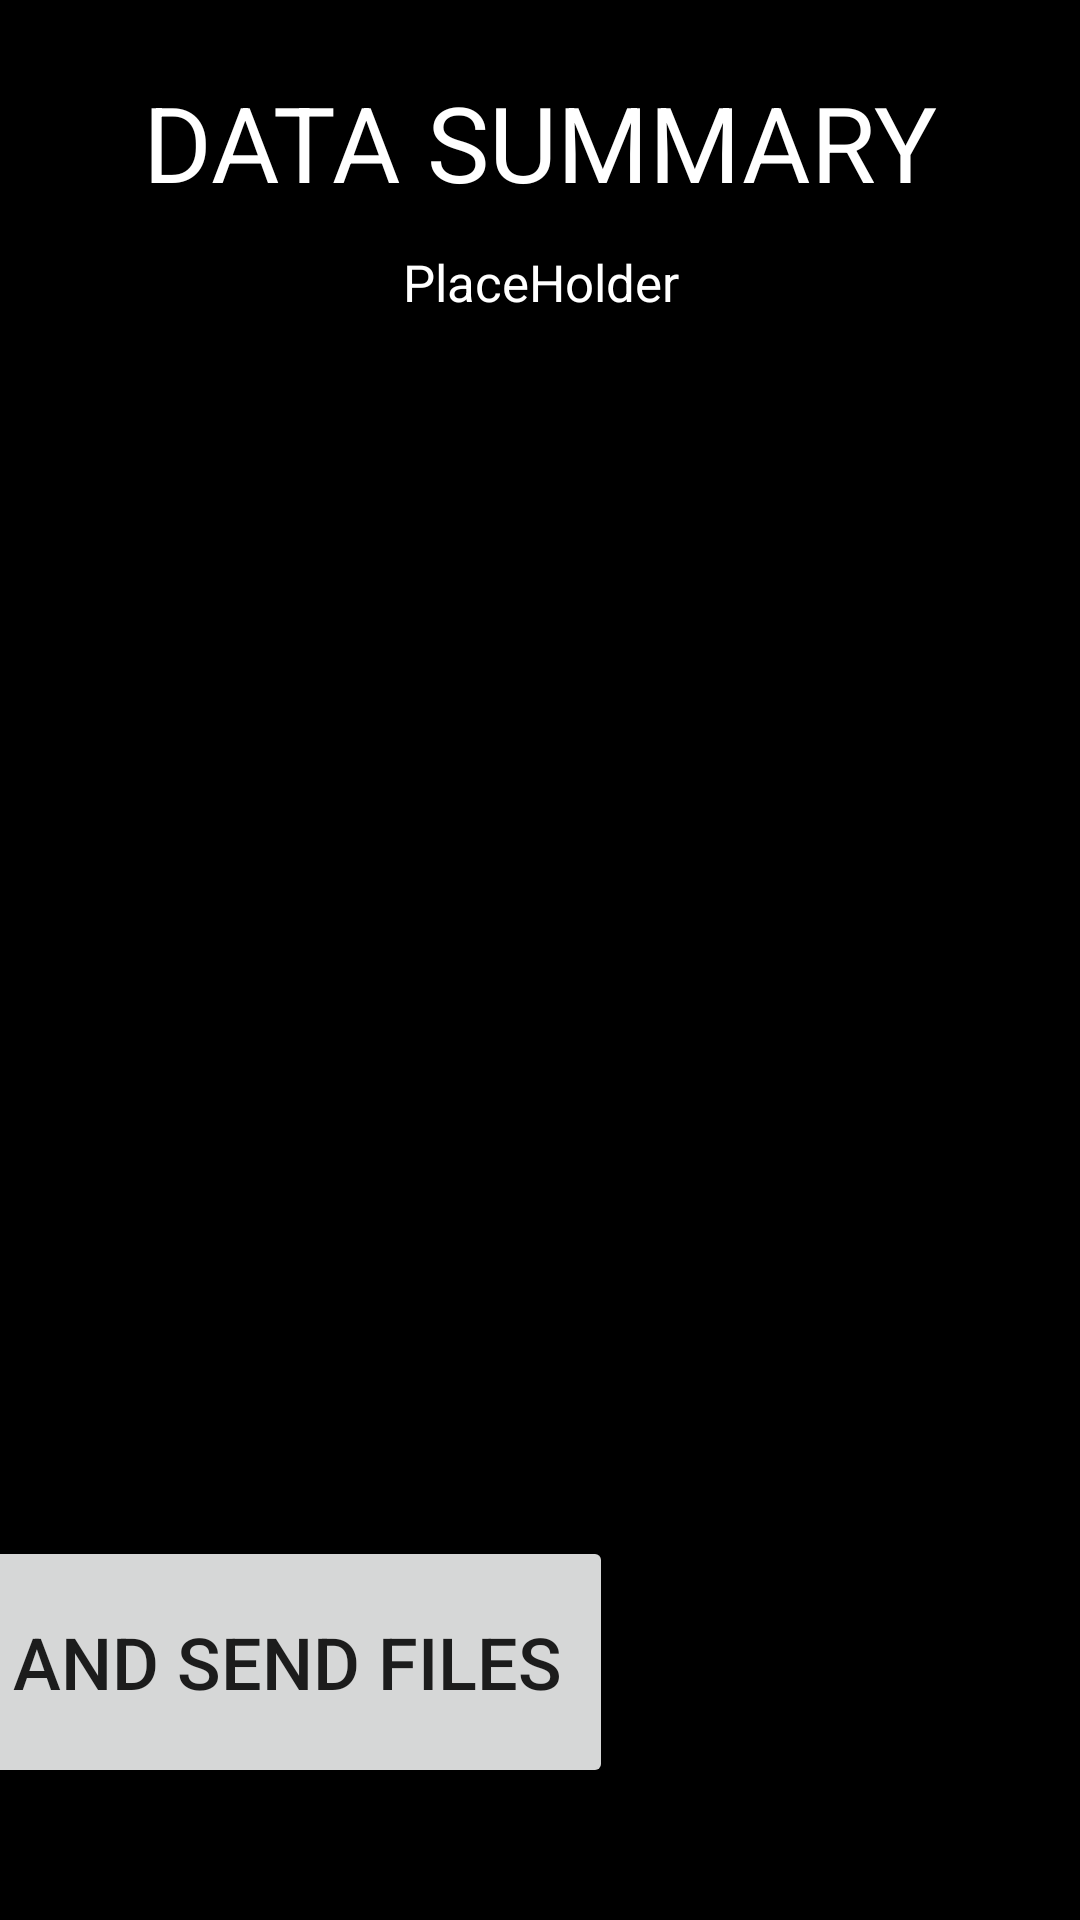

Here is an Android app screen rendered from its layout file. Give the layout XML and the strings, colors and styles it references.
<!-- AndroidManifest.xml: application theme AppTheme -->
<!-- res/layout/activity_summary_screen.xml -->
<?xml version="1.0" encoding="utf-8"?>
<android.support.constraint.ConstraintLayout xmlns:android="http://schemas.android.com/apk/res/android"
    xmlns:app="http://schemas.android.com/apk/res-auto"
    xmlns:tools="http://schemas.android.com/tools"
    android:layout_width="match_parent"
    android:layout_height="match_parent"
    android:background="@android:color/black"
    tools:context=".summaryScreen">

    <TextView
        android:id="@+id/ballsCollectedText"
        android:layout_width="wrap_content"
        android:layout_height="wrap_content"
        android:layout_marginEnd="8dp"
        android:layout_marginStart="8dp"
        android:layout_marginTop="24dp"
        android:text="DATA SUMMARY"
        android:textColor="@android:color/white"
        android:textSize="35sp"
        app:layout_constraintEnd_toEndOf="parent"
        app:layout_constraintHorizontal_bias="0.501"
        app:layout_constraintStart_toStartOf="parent"
        app:layout_constraintTop_toTopOf="parent" />

    <TextView
        android:id="@+id/summaryView"
        android:layout_width="wrap_content"
        android:layout_height="wrap_content"
        android:layout_marginEnd="8dp"
        android:layout_marginStart="8dp"
        android:layout_marginTop="12dp"
        android:text="PlaceHolder"
        android:textAlignment="center"
        android:textColor="@android:color/white"
        android:textSize="17sp"
        app:layout_constraintEnd_toEndOf="parent"
        app:layout_constraintHorizontal_bias="0.501"
        app:layout_constraintStart_toStartOf="parent"
        app:layout_constraintTop_toBottomOf="@+id/ballsCollectedText" />

    <Button
        android:id="@+id/toConnectionButton"
        android:layout_width="282dp"
        android:layout_height="84dp"
        android:layout_marginBottom="44dp"
        android:layout_marginEnd="156dp"
        android:text="save and send files"
        android:textSize="24sp"
        app:layout_constraintBottom_toBottomOf="parent"
        app:layout_constraintEnd_toEndOf="parent" />

</android.support.constraint.ConstraintLayout>
<!-- resources referenced by this layout -->
<resources>
  <style name="AppTheme" parent="Base.Theme.AppCompat.Light.DarkActionBar">
          
          <item name="colorPrimary">@color/colorPrimary</item>
          <item name="colorPrimaryDark">@color/colorPrimaryDark</item>
          <item name="colorAccent">@color/colorAccent</item>
      </style>
  <!-- not gathered from this repository: default colours our renderer supplied (Android Studio template values) -->
  <color name="colorPrimary">#FF6200EE</color>
  <color name="colorPrimaryDark">#FF3700B3</color>
  <color name="colorAccent">#FF03DAC5</color>
</resources>
